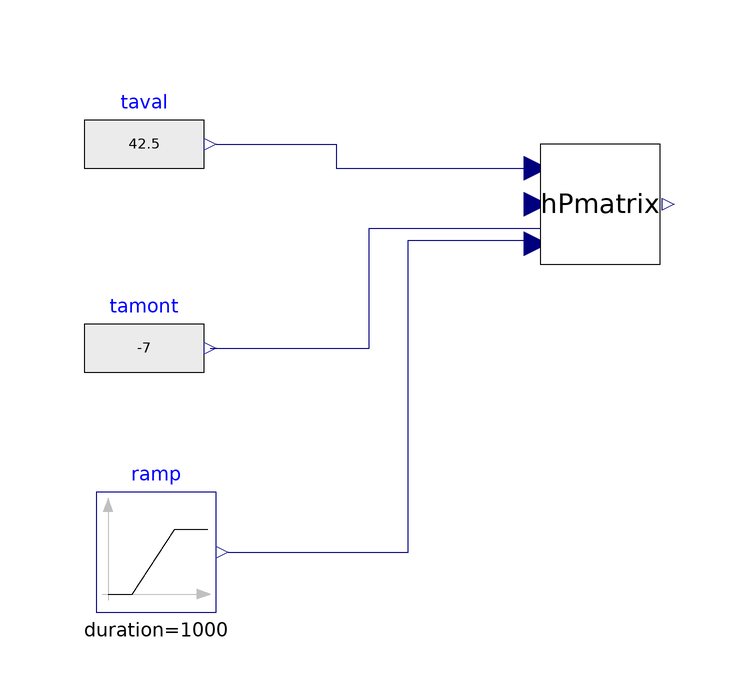

The component connection diagram of the Modelica model below, drawn from its own Placement and Line annotations.

model test_hp_matrix
  HPmatrix hPmatrix(LRcontmin = 0.4)  annotation(
    Placement(transformation(origin = {4, -4}, extent = {{-10, -10}, {10, 10}})));
  Modelica.Blocks.Sources.RealExpression tamont(y = -7)  annotation(
    Placement(transformation(origin = {-72, -28}, extent = {{-10, -10}, {10, 10}})));
  Modelica.Blocks.Sources.RealExpression taval(y = 42.5) annotation(
    Placement(transformation(origin = {-72, 6}, extent = {{-10, -10}, {10, 10}})));
  Modelica.Blocks.Sources.Ramp ramp(height = 1000, duration = 1000)  annotation(
    Placement(transformation(origin = {-70, -62}, extent = {{-10, -10}, {10, 10}})));
equation
  connect(tamont.y, hPmatrix.t_amont) annotation(
    Line(points = {{-61, -28}, {-34.5, -28}, {-34.5, -8}, {-6, -8}}, color = {0, 0, 127}));
  connect(taval.y, hPmatrix.t_aval) annotation(
    Line(points = {{-60, 6}, {-40, 6}, {-40, 2}, {-6, 2}}, color = {0, 0, 127}));
  connect(ramp.y, hPmatrix.Q_req) annotation(
    Line(points = {{-58, -62}, {-28, -62}, {-28, -10}, {-6, -10}}, color = {0, 0, 127}));
end test_hp_matrix;